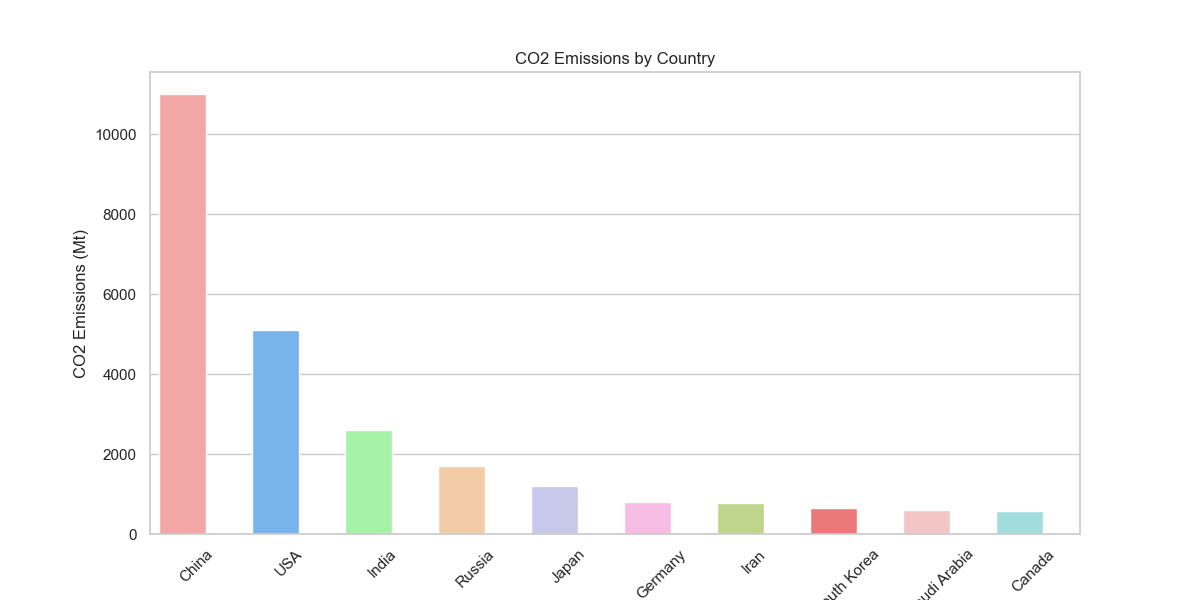

The data file committed next to this chart (first rows):
Country, CO2_Emissions
China, 11000
USA, 5100
India, 2600
Russia, 1700
Japan, 1200
Germany, 800
Iran, 780
South Korea, 650
Saudi Arabia, 600
Canada, 580
